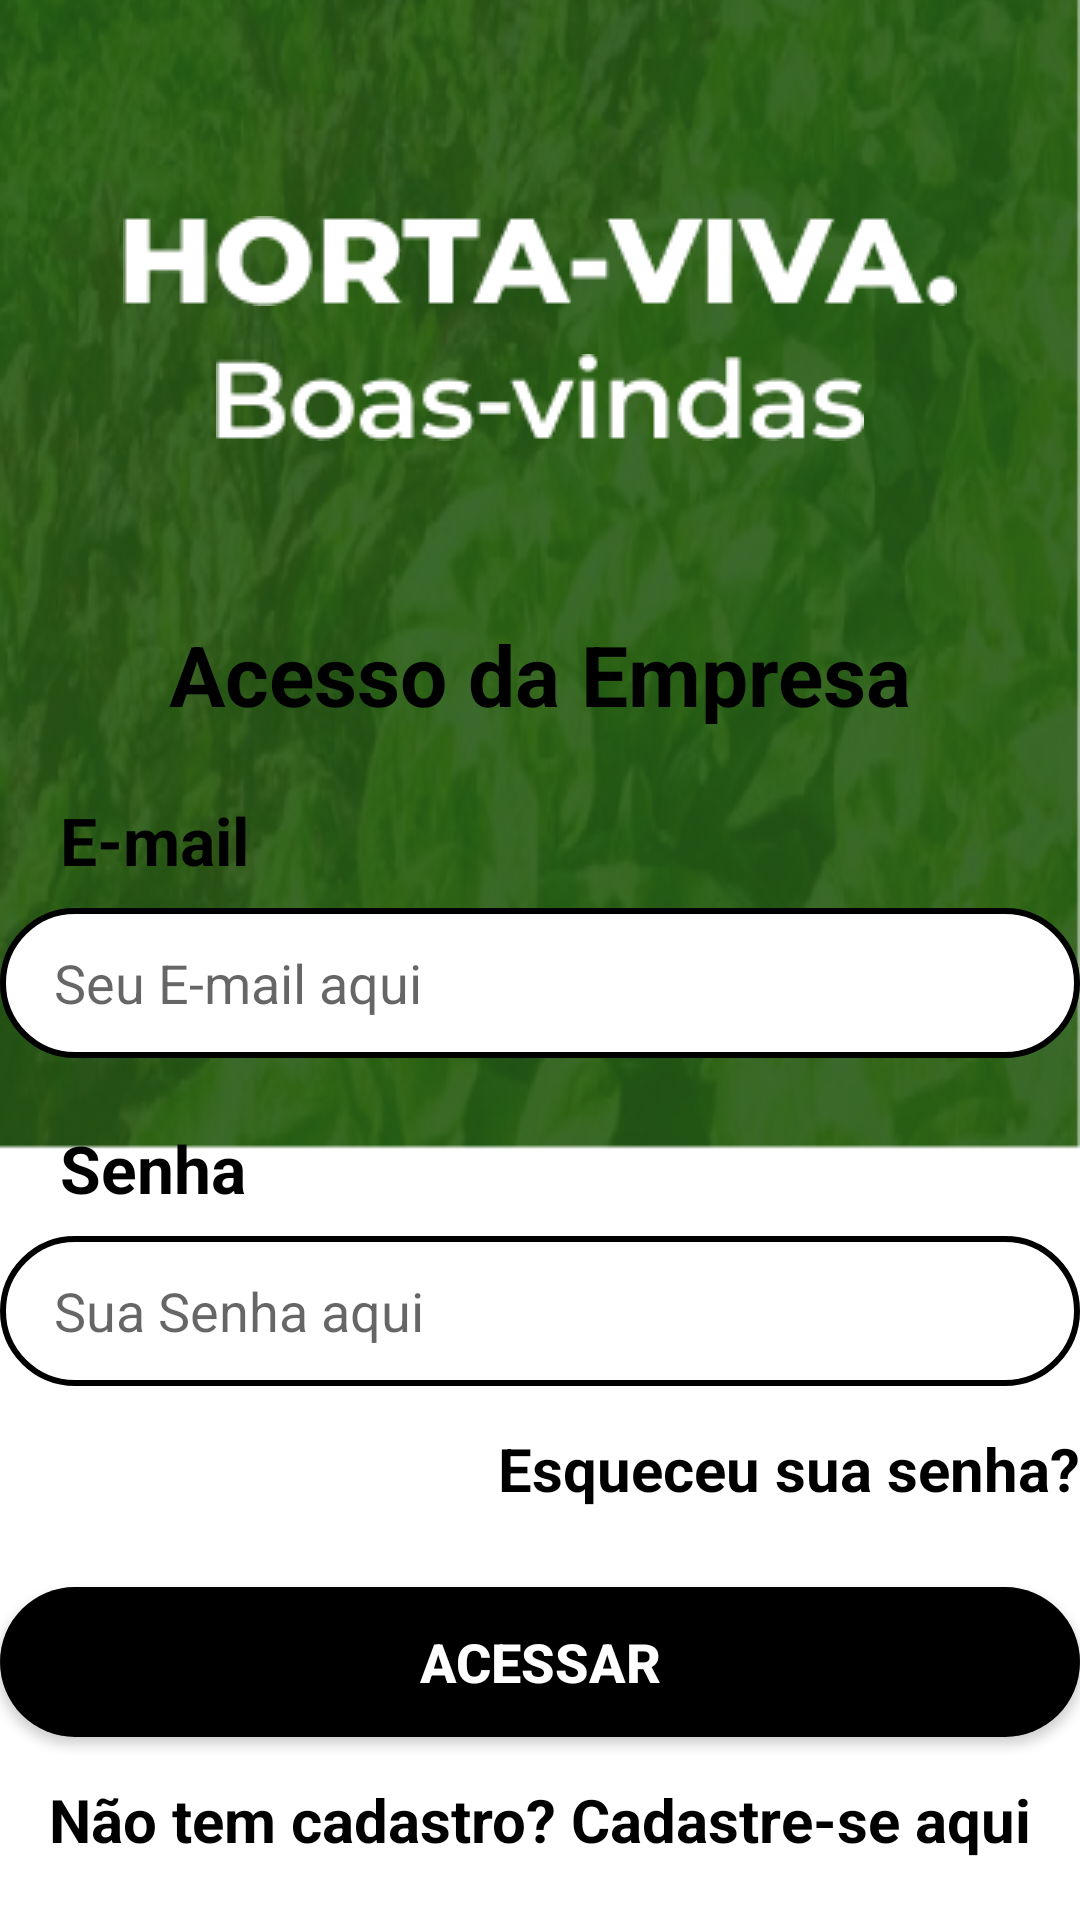

Here is an Android app screen rendered from its layout file. Give the layout XML and the strings, colors and styles it references.
<!-- AndroidManifest.xml: application theme Theme.Horta_viva -->
<!-- res/layout/activity_login_empresa.xml -->
<?xml version="1.0" encoding="utf-8"?>
<androidx.constraintlayout.widget.ConstraintLayout xmlns:android="http://schemas.android.com/apk/res/android"
    xmlns:app="http://schemas.android.com/apk/res-auto"
    xmlns:tools="http://schemas.android.com/tools"
    android:layout_width="match_parent"
    android:layout_height="match_parent"
    tools:context=".loginEmpresa">

    <View
        android:id="@+id/bannerboasvindasempresa"
        android:layout_width="match_parent"
        android:layout_height="wrap_content"
        android:background="@drawable/bannerboasvindas"
        app:layout_constraintBottom_toTopOf="@id/background_start_login_empresa"
        app:layout_constraintEnd_toEndOf="parent"
        app:layout_constraintStart_toStartOf="parent"
        app:layout_constraintTop_toTopOf="parent" />

    <ImageView
        android:id="@+id/title_hortaviva_login_empresa"
        android:layout_width="wrap_content"
        android:layout_height="wrap_content"
        android:layout_marginBottom="16dp"
        android:background="@drawable/hortaviva"
        app:layout_constraintBottom_toBottomOf="@+id/bannerboasvindasempresa"
        app:layout_constraintEnd_toEndOf="parent"
        app:layout_constraintStart_toStartOf="parent"
        app:layout_constraintTop_toTopOf="@id/bannerboasvindasempresa" />

    <ImageView
        android:id="@+id/subtitle_boasvindas_empresa"
        android:layout_width="wrap_content"
        android:layout_height="wrap_content"
        android:layout_marginTop="16dp"
        android:layout_marginBottom="16dp"
        android:background="@drawable/boas_vindas"
        app:layout_constraintEnd_toEndOf="parent"
        app:layout_constraintStart_toStartOf="parent"
        app:layout_constraintTop_toBottomOf="@id/title_hortaviva_login_empresa" />

    <View
        android:id="@+id/background_start_login_empresa"
        style="@style/ContainerComponentsLogin"
        app:layout_constraintBottom_toBottomOf="parent"
        app:layout_constraintStart_toStartOf="parent" />

    <TextView
        android:id="@+id/title_acesso_empresa"
        android:layout_width="wrap_content"
        android:layout_height="wrap_content"
        android:layout_marginTop="16dp"
        android:text="Acesso da Empresa"
        android:textColor="@color/black"
        android:textSize="28sp"
        android:textStyle="bold"
        app:layout_constraintEnd_toEndOf="parent"
        app:layout_constraintStart_toStartOf="parent"
        app:layout_constraintTop_toTopOf="@id/background_start_login_empresa"/>

    <TextView
        android:id="@+id/label_email_acesso_empresa"
        android:layout_width="wrap_content"
        android:layout_height="wrap_content"
        android:layout_marginTop="22dp"
        android:layout_marginStart="20dp"
        android:text="E-mail"
        android:textColor="@color/black"
        android:textSize="22sp"
        android:textStyle="bold"
        app:layout_constraintStart_toStartOf="parent"
        app:layout_constraintTop_toBottomOf="@id/title_acesso_empresa"/>

    <EditText
        android:id="@+id/edt_login_empresa"
        android:layout_width="wrap_content"
        android:layout_height="wrap_content"
        android:hint="Seu E-mail aqui"
        android:paddingStart="18dp"
        android:inputType="textEmailAddress"
        android:maxLength="36"
        android:layout_marginTop="8dp"
        android:background="@drawable/container_form"
        app:layout_constraintStart_toStartOf="parent"
        app:layout_constraintEnd_toEndOf="parent"
        app:layout_constraintTop_toBottomOf="@id/label_email_acesso_empresa"/>

    <TextView
        android:id="@+id/label_senha_acesso_empresa"
        android:layout_width="wrap_content"
        android:layout_height="wrap_content"
        android:layout_marginTop="22dp"
        android:layout_marginStart="20dp"
        android:text="Senha"
        android:textColor="@color/black"
        android:textSize="22sp"
        android:textStyle="bold"
        app:layout_constraintStart_toStartOf="parent"
        app:layout_constraintTop_toBottomOf="@id/edt_login_empresa"/>

    <EditText
        android:id="@+id/edt_senha_empresa"
        android:layout_width="wrap_content"
        android:layout_height="wrap_content"
        android:hint="Sua Senha aqui"
        android:maxLength="36"
        android:paddingStart="18dp"
        android:paddingEnd="18dp"
        android:inputType="textPassword"
        android:layout_marginTop="8dp"
        android:background="@drawable/container_form"
        app:layout_constraintStart_toStartOf="parent"
        app:layout_constraintEnd_toEndOf="parent"
        app:layout_constraintTop_toBottomOf="@id/label_senha_acesso_empresa"/>

    <TextView
        android:id="@+id/button_esqueceu_senha_empresa"
        android:layout_width="wrap_content"
        android:layout_height="wrap_content"
        android:text="Esqueceu sua senha?"
        android:textSize="20sp"
        android:textStyle="bold"
        android:textColor="@color/black"
        android:layout_marginTop="14dp"
        app:layout_constraintTop_toBottomOf="@id/edt_senha_empresa"
        app:layout_constraintEnd_toEndOf="@id/edt_senha_empresa"/>

    <androidx.appcompat.widget.AppCompatButton
        android:id="@+id/button6"
        android:layout_width="wrap_content"
        android:layout_height="wrap_content"
        android:background="@drawable/button6"
        android:text="Acessar"
        android:textColor="@color/white"
        android:textStyle="bold"
        android:textSize="18sp"
        android:layout_marginTop="26dp"
        app:layout_constraintTop_toBottomOf="@+id/button_esqueceu_senha_empresa"
        app:layout_constraintStart_toStartOf="parent"
        app:layout_constraintEnd_toEndOf="parent"/>

    <TextView
        android:id="@+id/button_cadastro_empresa"
        android:layout_width="wrap_content"
        android:layout_height="wrap_content"
        android:text="Não tem cadastro? Cadastre-se aqui"
        android:textSize="20sp"
        android:textStyle="bold"
        android:textColor="@color/black"
        android:layout_marginTop="14dp"
        app:layout_constraintTop_toBottomOf="@id/button6"
        app:layout_constraintStart_toStartOf="parent"
        app:layout_constraintEnd_toEndOf="parent"/>

</androidx.constraintlayout.widget.ConstraintLayout>
<!-- resources referenced by this layout -->
<resources>
  <color name="black">#FF000000</color>
  <color name="white">#FFFFFFFF</color>
  <!-- drawable bannerboasvindas: png bitmap (drawable, 215214 bytes) -->
  <!-- drawable boas_vindas: png bitmap (drawable, 2369 bytes) -->
  <!-- drawable button6 (drawable) -->
  <?xml version="1.0" encoding="utf-8"?>
  <shape xmlns:android="http://schemas.android.com/apk/res/android">
          <corners android:radius="100dp"/>
          <solid android:color="@color/black"/>
          <size android:height="50dp" android:width="380dp"/>
  </shape>
  <!-- drawable container_form (drawable) -->
  <?xml version="1.0" encoding="utf-8"?>
  <shape xmlns:android="http://schemas.android.com/apk/res/android">
      <corners android:radius="50dp"/>
      <size android:width="380dp" android:height="50dp"/>
      <solid android:color="@color/white"/>
      <stroke android:color="@color/black" android:width="2dp"/>
  </shape>
  <!-- drawable hortaviva: png bitmap (drawable, 2385 bytes) -->
  <style name="ContainerComponentsLogin">
          <item name="android:layout_width">match_parent</item>
          <item name="android:layout_height">450dp</item>
          <item name="android:background">@drawable/container_components</item>
      </style>
  <style name="Theme.Horta_viva" parent="Theme.MaterialComponents.DayNight.DarkActionBar">
          
          <item name="colorPrimary">@color/purple_500</item>
          <item name="colorPrimaryVariant">@color/purple_700</item>
          <item name="colorOnPrimary">@color/white</item>
          
          <item name="colorSecondary">@color/teal_200</item>
          <item name="colorSecondaryVariant">@color/teal_700</item>
          <item name="colorOnSecondary">@color/black</item>
          
          <item name="android:statusBarColor" tools:targetApi="l">?attr/colorPrimaryVariant</item>
          
      </style>
  <color name="purple_500">#FF6200EE</color>
  <color name="purple_700">#FF3700B3</color>
  <color name="teal_200">#FF03DAC5</color>
  <color name="teal_700">#FF018786</color>
</resources>
